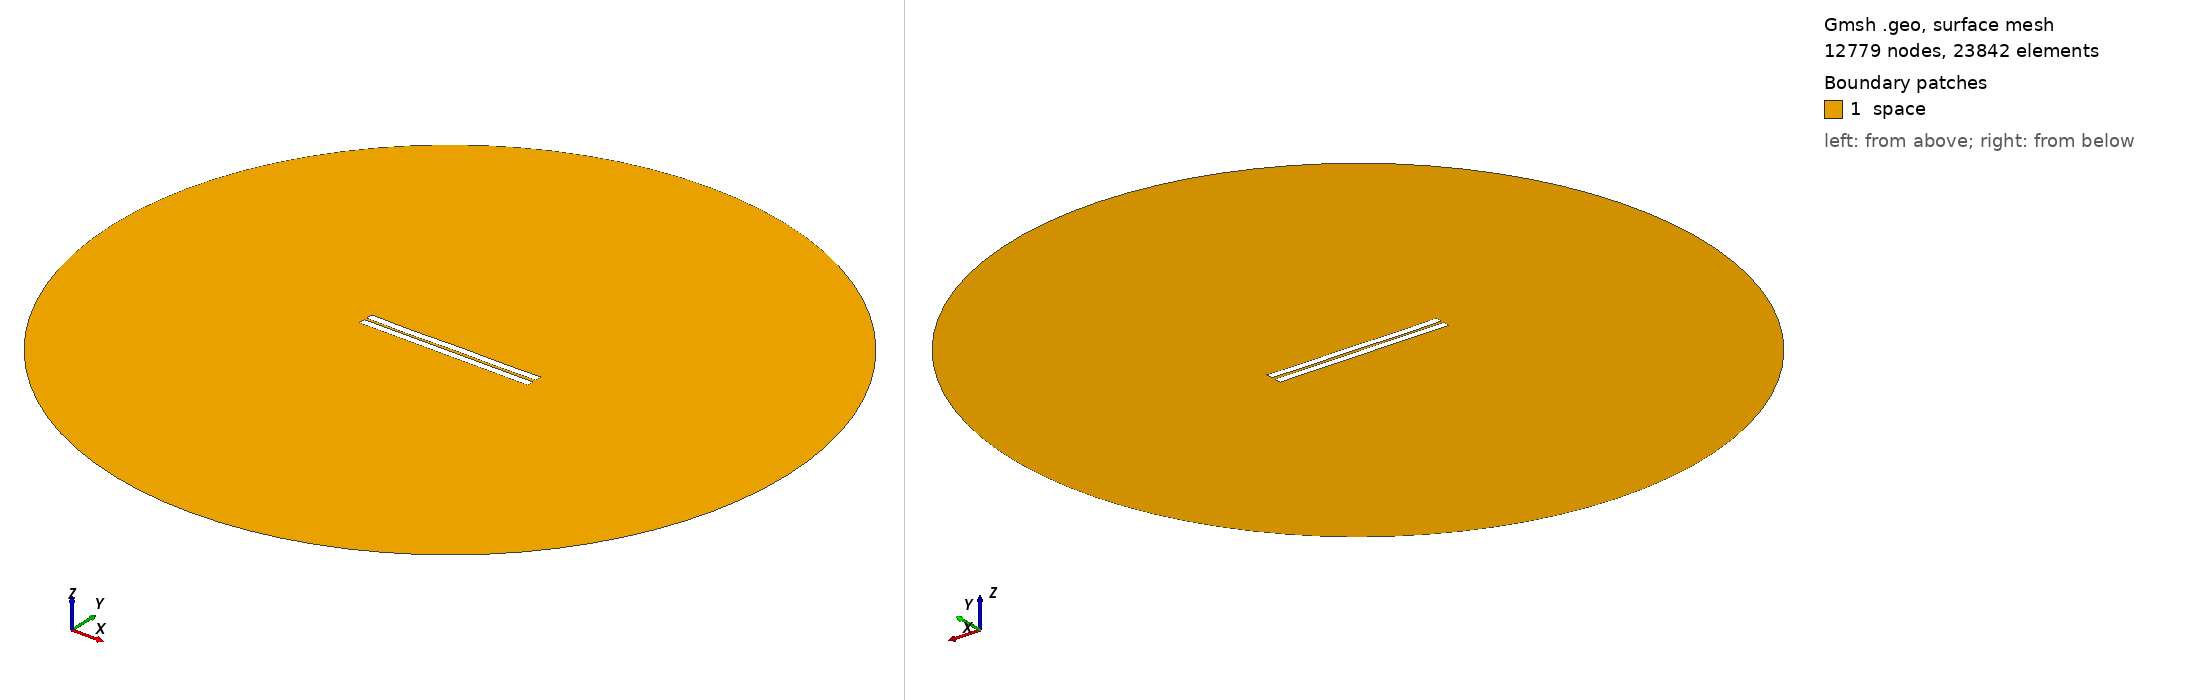

Gmsh geometry script, surface-meshed: 12779 nodes, 23842 surface elements. Boundary patches (legend numbers): 1 space. Left view from above one corner, right view from below the opposite corner. Legend entries are the model's physical surfaces. The drawing asked Gmsh for element sizes between 1% and 20% of the model's largest extent; the script's own settings can give other sizes.

=== 406.geo (drawn) ===
//---------------------------------------
// Geometry kernel
//---------------------------------------

SetFactory("OpenCASCADE");



//---------------------------------------
// Parameters of the geometry
//---------------------------------------

// Overetch of the upper plate
overetch = 0.0;

// Distance between the plates
distance = 1.5;

// Discretization over the x axis (for the deformation)
nx = 50; 

// Length of the plate
L = 100 - overetch; 

// Number of modes
n = 4; 

// 1st mode coefficient
coeff(1) = 0.07499999999999998;
beta(1) = 0.596864 * 3.1415926535 / L;

// 2nd mode coefficient
coeff(2) = -0.075;
beta(2) = 1.49418 * 3.1415926535 / L;

// 3rd mode coefficient
coeff(3) = -0.075;
beta(3) = 2.50025 * 3.1415926535 / L;

// 4th mode coefficient
coeff(4) = -0.15;
beta(4) = 3.49999 * 3.1415926535 / L;



//---------------------------------------
// Upper plate (deformed rectangle)
//---------------------------------------

// Coordiantes of the upper plate
xmin = -50;
xmax = 50 - overetch;

// Height of the upper plate
yheight = 4 - 2 * overetch;

// Indexes of the points
UpperID[] = {};
LowerID[] = {};
LeftID[] = {};
RightID[] = {};

// Point index
p = 1;

// Horizontal edges
For i In {1:nx}
    x = xmin + (i-1)*(xmax - xmin)/(nx-1);

    y_bottom = distance / 2 + overetch;
    For j In {1:n}
        C = (Cosh(beta(j)*L) + Cos(beta(j)*L)) / (Sinh(beta(j)*L) + Sin(beta(j)*L));
        y_bottom  = y_bottom + coeff(j) * (Cosh(beta(j)*(x+50)) - Cos(beta(j)*(x+50)) - C * (Sinh(beta(j)*(x+50)) - Sin(beta(j)*(x+50))));
    EndFor

    y_top = y_bottom + yheight;

    Point(p) = {x, y_top, 0, 1.0};
    UpperID[i] = p;
    p = p + 1;

    Point(p) = {x, y_bottom, 0, 1.0};
    LowerID[i] = p;
    p = p + 1;
EndFor

// Create point lists
UpperPts[] = {}; LowerPts[] = {};
For i In {1:nx}
  UpperPts[] += {UpperID[i]};
  LowerPts[] += {LowerID[i]};
EndFor

// Build splines
Spline(1) = {UpperPts[]};
Spline(2) = {LowerPts[]};
Line(3) = {LowerPts[nx-1], UpperPts[nx-1]};
Line(4) = {LowerPts[0], UpperPts[0]};

// Build the plane surface
Curve Loop(1) = {2, 3, -1, -4};
Plane Surface(1) = {1};



//---------------------------------------
// Lower plate (rectangle)
//---------------------------------------

// Vertices
Point(1001) = {-50, -1, 0, 1.0};
Point(1002) = { 50, -1, 0, 1.0};
Point(1003) = { 50,  -5, 0, 1.0};
Point(1004) = {-50,  -5, 0, 1.0};

// Edges
Line(5) = {1001, 1002};
Line(6) = {1002, 1003};
Line(7) = {1003, 1004};
Line(8) = {1004, 1001};

// Plane surface
Line Loop(2) = {5, 6, 7, 8};
Plane Surface(2) = {2}; 



//---------------------------------------
// Outer (fictious) boundary
//---------------------------------------

// Points
Point(1005) = {0, 0, 0};       // Center
Point(1006) = {200, 0, 0};     // Start point
Point(1007) = {0, 200, 0};     // 90 degrees
Point(1008) = {-200, 0, 0};    // 180 degrees
Point(1009) = {0, -200, 0};    // 270 degrees

// Circle arcs (each needs start, center, end)
Circle(9) = {1006, 1005, 1007};
Circle(10) = {1007, 1005, 1008};
Circle(11) = {1008, 1005, 1009};
Circle(12) = {1009, 1005, 1006};

// Plane surface for the entire domain
Curve Loop(3) = {9, 10, 11, 12};
Surface(3) = {3};

// Subtract the plates from the whole domain to obtain the actual domain where we want to solve the equations
BooleanDifference{ Surface{3}; Delete; }{ Surface{1}; Surface{2}; Delete; }




//---------------------------------------
// Transfinite Lines/Curves
//---------------------------------------

// Set the number of points on the boundaries
r = 7;

// Plates
Transfinite Curve {1, 2} = 50*r Using Progression 1;
Transfinite Curve {3, 4} = 2*r Using Progression 1;
Transfinite Line {5, 7} = 50*r Using Progression 1;
Transfinite Line {6, 8} = 2*r Using Progression 1;

// Outer boundary
Transfinite Line {9, 10, 11, 12} = 20 Using Progression 1;



//---------------------------------------
// Physical groups
//---------------------------------------                

// Physical curves (boundaries)
Physical Line("force_segment", 10) = {2};
Physical Line("upper_plate", 11) = {1, 3, 4};
Physical Line("lower_plate", 12) = {5, 6, 7, 8};
Physical Line("boundary", 20) = {9, 10, 11, 12};

// Physical Surfaces
Physical Surface("space", 30) = {3};



//---------------------------------------
// 6. Generate the Mesh
//---------------------------------------

// 2D mesh generation
Mesh 2;
